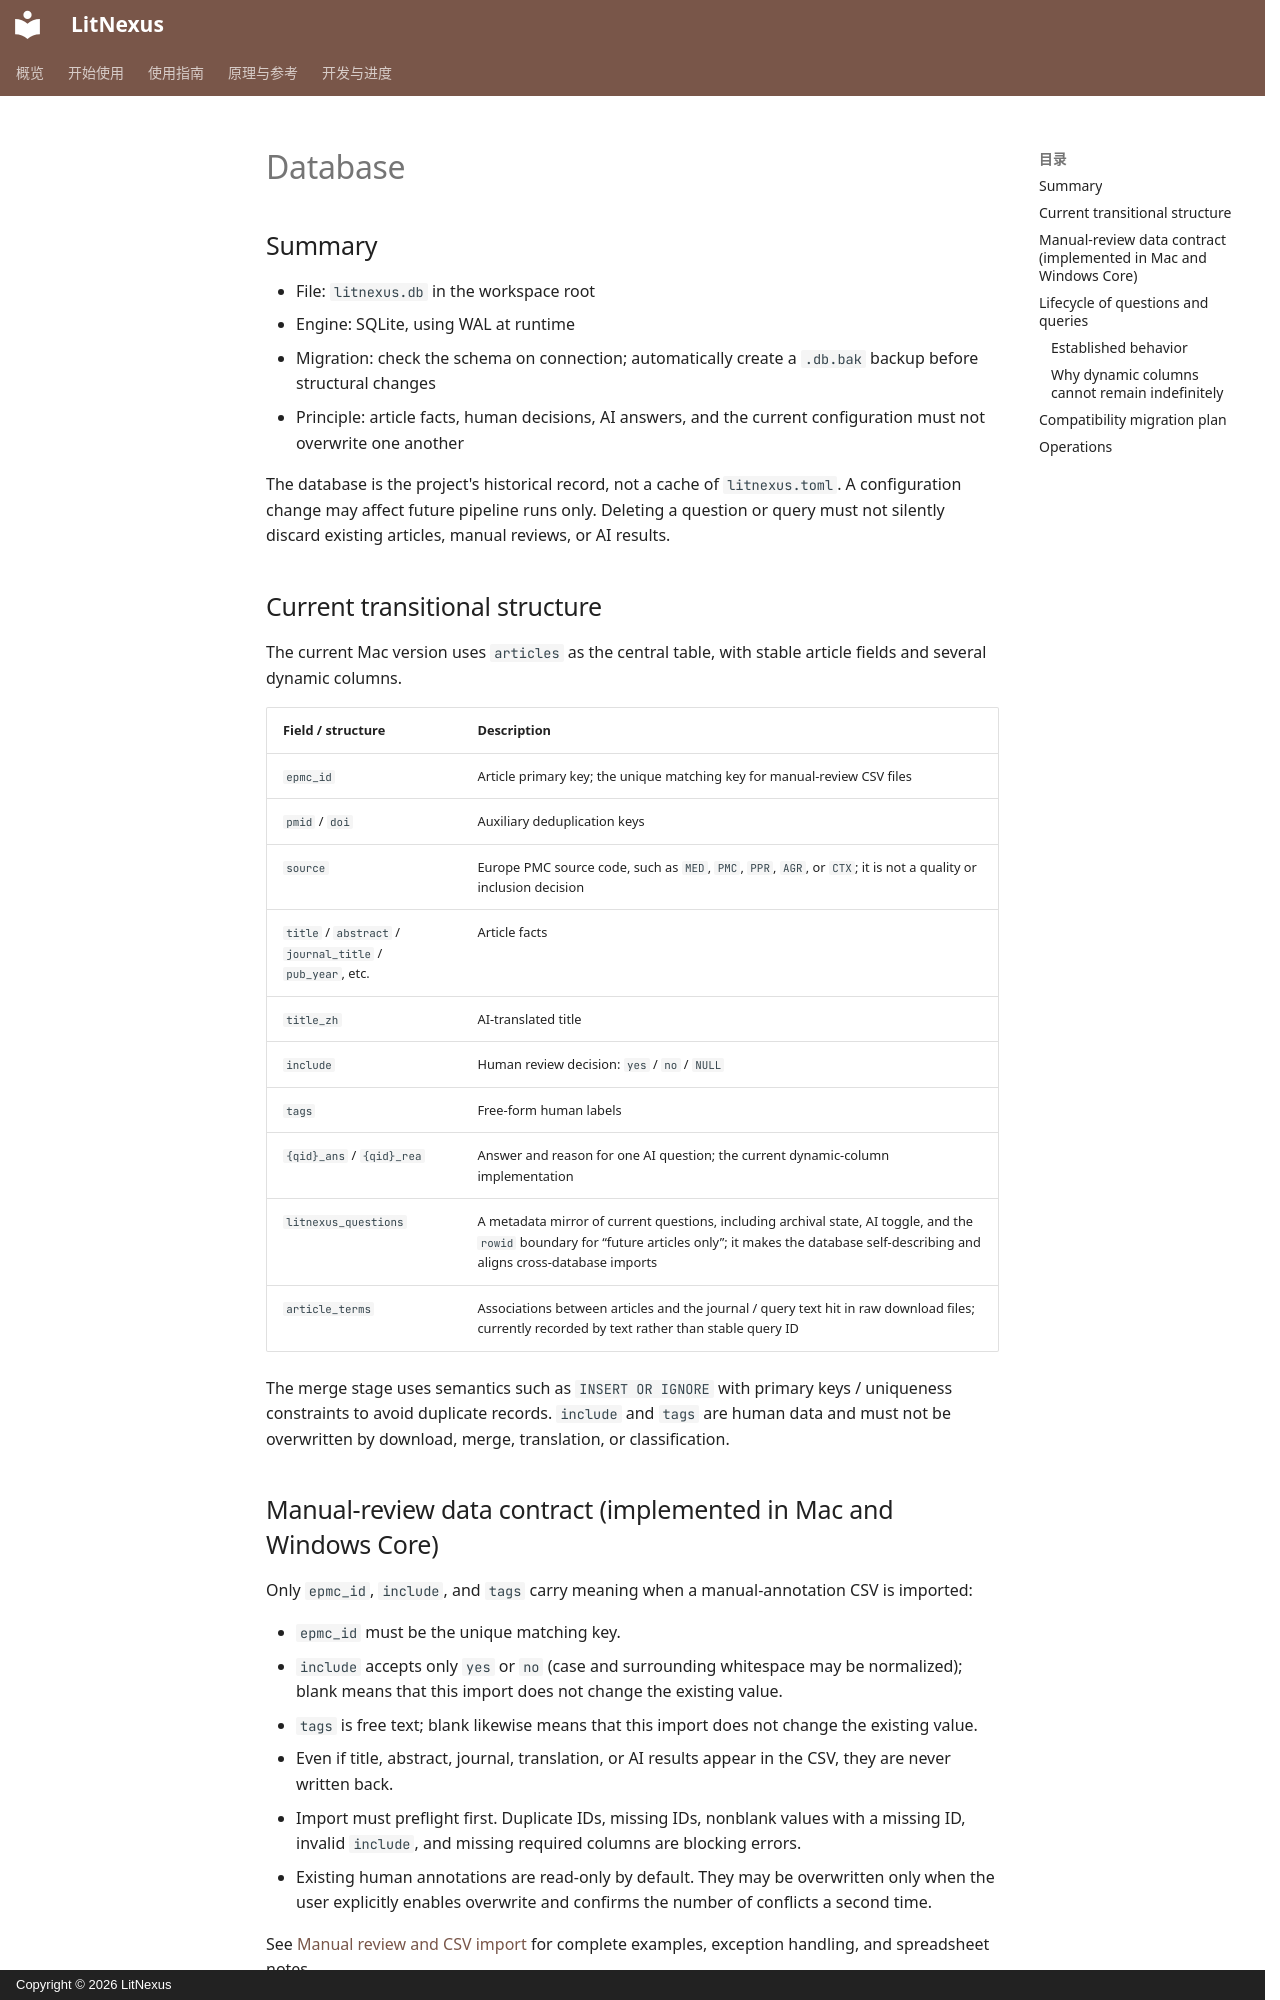

repository: kiancai/LitNexus · page: reference/database.en/index.html · generator: mkdocs · copyright: Copyright © 2026 LitNexus

# Database

## Summary

- File: `litnexus.db` in the workspace root
- Engine: SQLite, using WAL at runtime
- Migration: check the schema on connection; automatically create a `.db.bak` backup before structural changes
- Principle: article facts, human decisions, AI answers, and the current configuration must not overwrite one another

The database is the project's historical record, not a cache of `litnexus.toml`. A configuration change may affect future pipeline runs only. Deleting a question or query must not silently discard existing articles, manual reviews, or AI results.

## Current transitional structure

The current Mac version uses `articles` as the central table, with stable article fields and several dynamic columns.

| Field / structure | Description |
|---|---|
| `epmc_id` | Article primary key; the unique matching key for manual-review CSV files |
| `pmid` / `doi` | Auxiliary deduplication keys |
| `source` | Europe PMC source code, such as `MED`, `PMC`, `PPR`, `AGR`, or `CTX`; it is not a quality or inclusion decision |
| `title` / `abstract` / `journal_title` / `pub_year`, etc. | Article facts |
| `title_zh` | AI-translated title |
| `include` | Human review decision: `yes` / `no` / `NULL` |
| `tags` | Free-form human labels |
| `{qid}_ans` / `{qid}_rea` | Answer and reason for one AI question; the current dynamic-column implementation |
| `litnexus_questions` | A metadata mirror of current questions, including archival state, AI toggle, and the `rowid` boundary for “future articles only”; it makes the database self-describing and aligns cross-database imports |
| `article_terms` | Associations between articles and the journal / query text hit in raw download files; currently recorded by text rather than stable query ID |

The merge stage uses semantics such as `INSERT OR IGNORE` with primary keys / uniqueness constraints to avoid duplicate records. `include` and `tags` are human data and must not be overwritten by download, merge, translation, or classification.

## Manual-review data contract (implemented in Mac and Windows Core)

Only `epmc_id`, `include`, and `tags` carry meaning when a manual-annotation CSV is imported:

- `epmc_id` must be the unique matching key.
- `include` accepts only `yes` or `no` (case and surrounding whitespace may be normalized); blank means that this import does not change the existing value.
- `tags` is free text; blank likewise means that this import does not change the existing value.
- Even if title, abstract, journal, translation, or AI results appear in the CSV, they are never written back.
- Import must preflight first. Duplicate IDs, missing IDs, nonblank values with a missing ID, invalid `include`, and missing required columns are blocking errors.
- Existing human annotations are read-only by default. They may be overwritten only when the user explicitly enables overwrite and confirms the number of conflicts a second time.

See [Manual review and CSV import](../guide/manual-review.md) for complete examples, exception handling, and spreadsheet notes.

<a id="question-query-lifecycle"></a>

## Lifecycle of questions and queries
